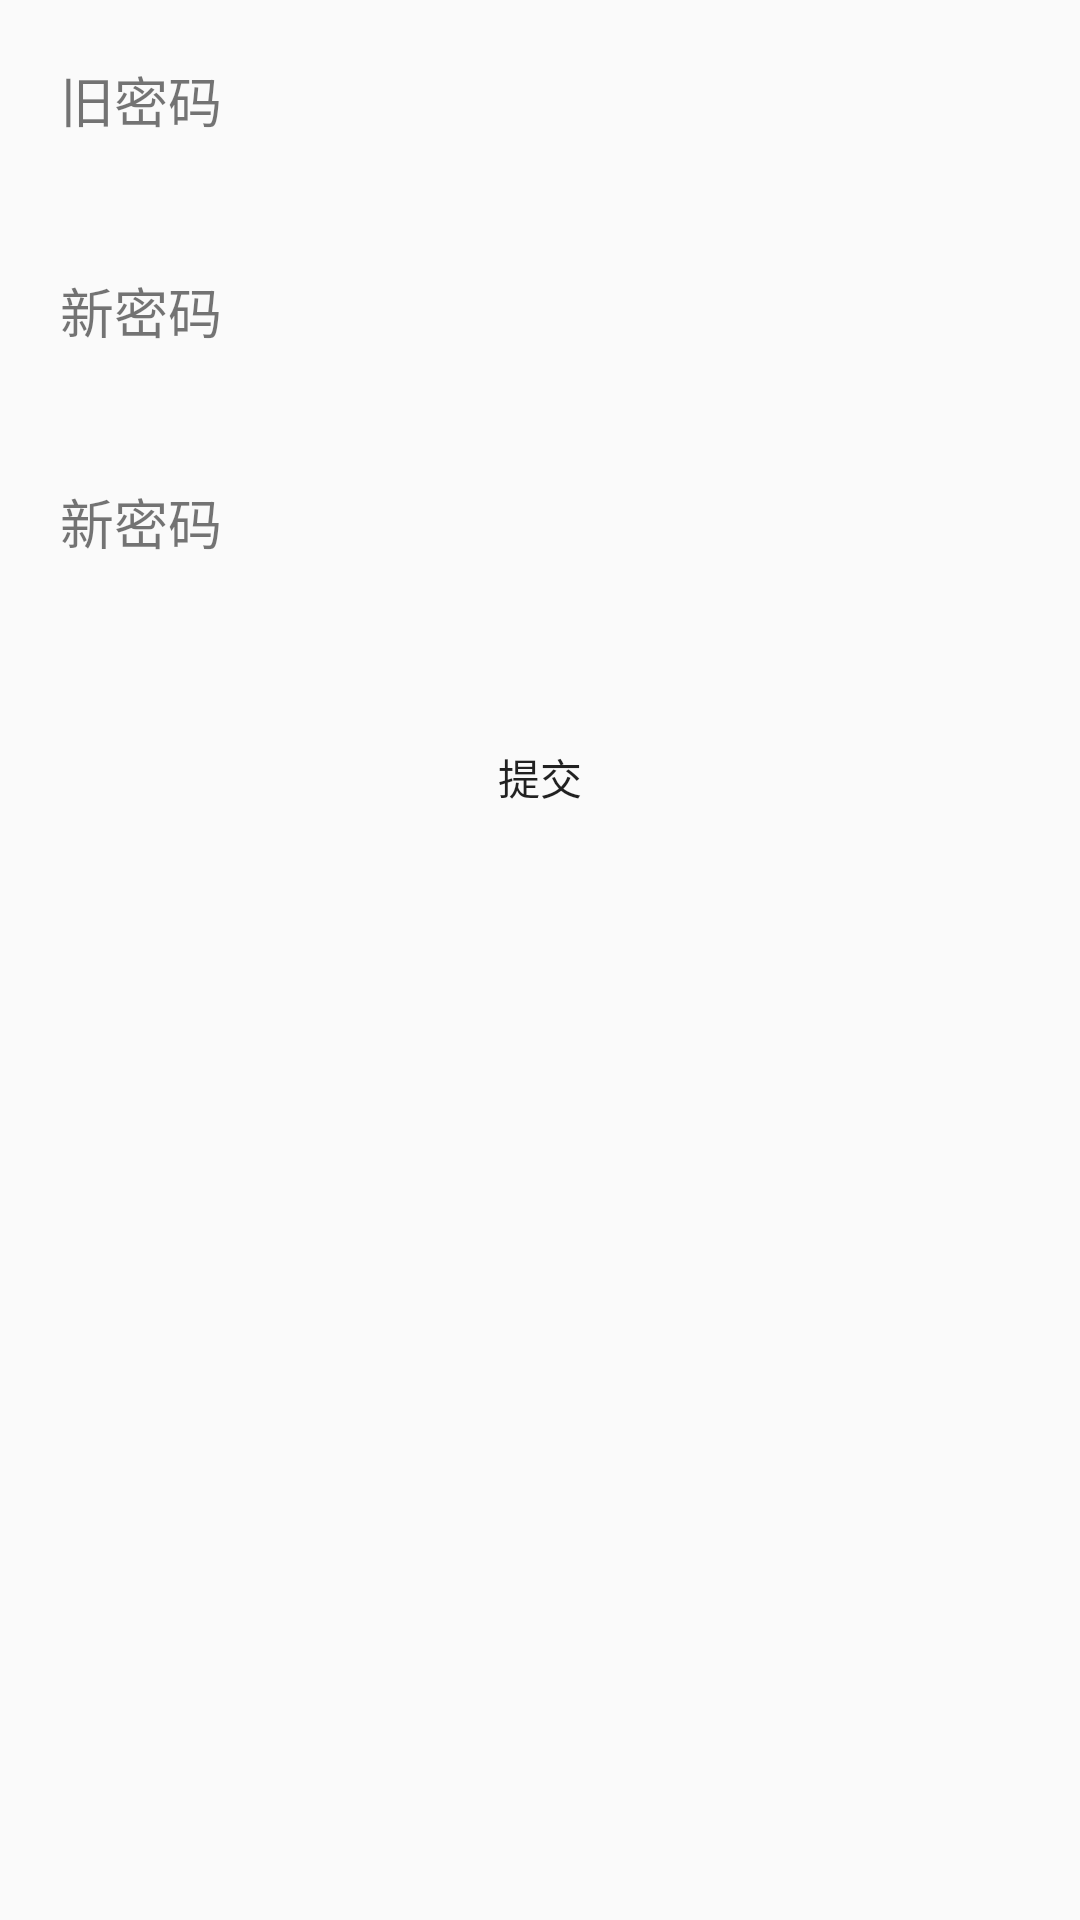

Here is an Android app screen rendered from its layout file. Give the layout XML and the strings, colors and styles it references.
<!-- AndroidManifest.xml: application theme AppTheme -->
<!-- res/layout/activity_change_password.xml -->
<?xml version="1.0" encoding="utf-8"?>
<androidx.constraintlayout.widget.ConstraintLayout xmlns:android="http://schemas.android.com/apk/res/android"
    xmlns:app="http://schemas.android.com/apk/res-auto"
    xmlns:tools="http://schemas.android.com/tools"
    android:layout_width="match_parent"
    android:layout_height="match_parent"
    tools:context=".activity.ChangePasswordActivity">
    <TextView
        android:id="@+id/password_old_tv"
        android:layout_width="wrap_content"
        android:layout_height="wrap_content"
        android:layout_marginStart="20dp"
        android:layout_marginLeft="32dp"
        android:layout_marginTop="20dp"
        android:layout_marginEnd="8dp"
        android:layout_marginRight="8dp"
        android:text="旧密码"
        android:textSize="18sp"
        app:layout_constraintEnd_toEndOf="parent"
        app:layout_constraintHorizontal_bias="0.0"
        app:layout_constraintStart_toStartOf="parent"
        app:layout_constraintTop_toTopOf="parent" />

    <EditText
        android:id="@+id/password_old_et"
        style="@style/InputBoxStyle"
        android:layout_width="wrap_content"
        android:layout_height="@dimen/edittext_height"
        android:layout_marginStart="8dp"
        android:layout_marginLeft="8dp"
        android:layout_marginTop="8dp"
        android:layout_marginEnd="8dp"
        android:layout_marginRight="8dp"
        android:ems="10"
        android:inputType="textPassword"
        
        android:singleLine="true"
        app:layout_constraintEnd_toEndOf="parent"
        app:layout_constraintHorizontal_bias="0.201"
        app:layout_constraintStart_toEndOf="@+id/password_old_tv"
        app:layout_constraintTop_toTopOf="parent" />

    <TextView
        android:id="@+id/password_new1_tv"
        android:layout_width="wrap_content"
        android:layout_height="wrap_content"
        android:layout_marginStart="20dp"
        android:layout_marginLeft="32dp"
        android:layout_marginTop="44dp"
        android:text="新密码"
        android:textSize="18sp"
        app:layout_constraintStart_toStartOf="parent"
        app:layout_constraintTop_toBottomOf="@+id/password_old_tv" />

    <EditText
        android:id="@+id/password_new1_et"
        style="@style/InputBoxStyle"
        android:layout_width="wrap_content"
        android:layout_height="@dimen/edittext_height"
        android:layout_marginStart="8dp"
        android:layout_marginLeft="8dp"
        android:layout_marginTop="24dp"
        android:layout_marginEnd="8dp"
        android:layout_marginRight="8dp"
        android:ems="10"

        android:inputType="textPassword"
        android:singleLine="true"
        app:layout_constraintEnd_toEndOf="parent"
        app:layout_constraintHorizontal_bias="0.201"
        app:layout_constraintStart_toEndOf="@+id/password_new1_tv"
        app:layout_constraintTop_toBottomOf="@+id/password_old_et" />
    <TextView
        android:id="@+id/password_new2_tv"
        android:layout_width="wrap_content"
        android:layout_height="wrap_content"
        android:layout_marginStart="20dp"
        android:layout_marginLeft="32dp"
        android:layout_marginTop="44dp"
        android:text="新密码"
        android:textSize="18sp"
        app:layout_constraintStart_toStartOf="parent"
        app:layout_constraintTop_toBottomOf="@+id/password_new1_tv" />

    <EditText
        android:id="@+id/password_new2_et"
        style="@style/InputBoxStyle"
        android:layout_width="wrap_content"
        android:layout_height="@dimen/edittext_height"
        android:layout_marginStart="8dp"
        android:layout_marginLeft="8dp"
        android:layout_marginTop="24dp"
        android:layout_marginEnd="8dp"
        android:layout_marginRight="8dp"
        android:ems="10"

        android:inputType="textPassword"
        android:singleLine="true"
        app:layout_constraintEnd_toEndOf="parent"
        app:layout_constraintHorizontal_bias="0.201"

        app:layout_constraintStart_toEndOf="@+id/password_new1_tv"
        app:layout_constraintTop_toBottomOf="@+id/password_new1_et" />

    <Button
        android:id="@+id/password_commit_btn"
        android:background="@drawable/border_button"
        style="@style/ButtonStyle"
        android:layout_width="match_parent"
        android:layout_height="wrap_content"
        android:layout_marginStart="78dp"
        android:layout_marginLeft="8dp"
        android:layout_marginTop="35dp"
        android:layout_marginEnd="78dp"
        android:layout_marginRight="8dp"
        android:text="提交"
        app:layout_constraintEnd_toEndOf="parent"
        app:layout_constraintHorizontal_bias="0.0"
        app:layout_constraintStart_toStartOf="parent"
        app:layout_constraintTop_toBottomOf="@+id/password_new2_et" />

</androidx.constraintlayout.widget.ConstraintLayout>
<!-- resources referenced by this layout -->
<resources>
  <dimen name="edittext_height">48dp</dimen>
  <style name="ButtonStyle">
          <item name="android:layout_centerHorizontal">true</item>
          <item name="android:layout_marginLeft">0dp</item>
          <item name="android:layout_marginRight">0dp</item>
          <item name="android:background">@drawable/border_button</item>
          <item name="android:gravity">center</item>
          <item name="android:orientation">horizontal</item>
      </style>
  <style name="InputBoxStyle">
          <item name="android:layout_centerHorizontal">true</item>
          <item name="android:layout_marginLeft">0dp</item>
          <item name="android:layout_marginRight">0dp</item>
          <item name="android:background">@drawable/border_input_box</item>
          <item name="android:gravity">center</item>
          <item name="android:orientation">horizontal</item>
      </style>
  <style name="AppTheme" parent="Theme.AppCompat.Light.DarkActionBar">
          
          <item name="colorPrimary">@color/colorPrimary</item>
          <item name="colorPrimaryDark">@color/colorPrimaryDark</item>
          <item name="colorAccent">@color/colorAccent</item>
      </style>
  <color name="colorPrimary">#FFEB3B</color>
  <color name="colorPrimaryDark">#FDD835</color>
  <color name="colorAccent">#FDD835</color>
</resources>
